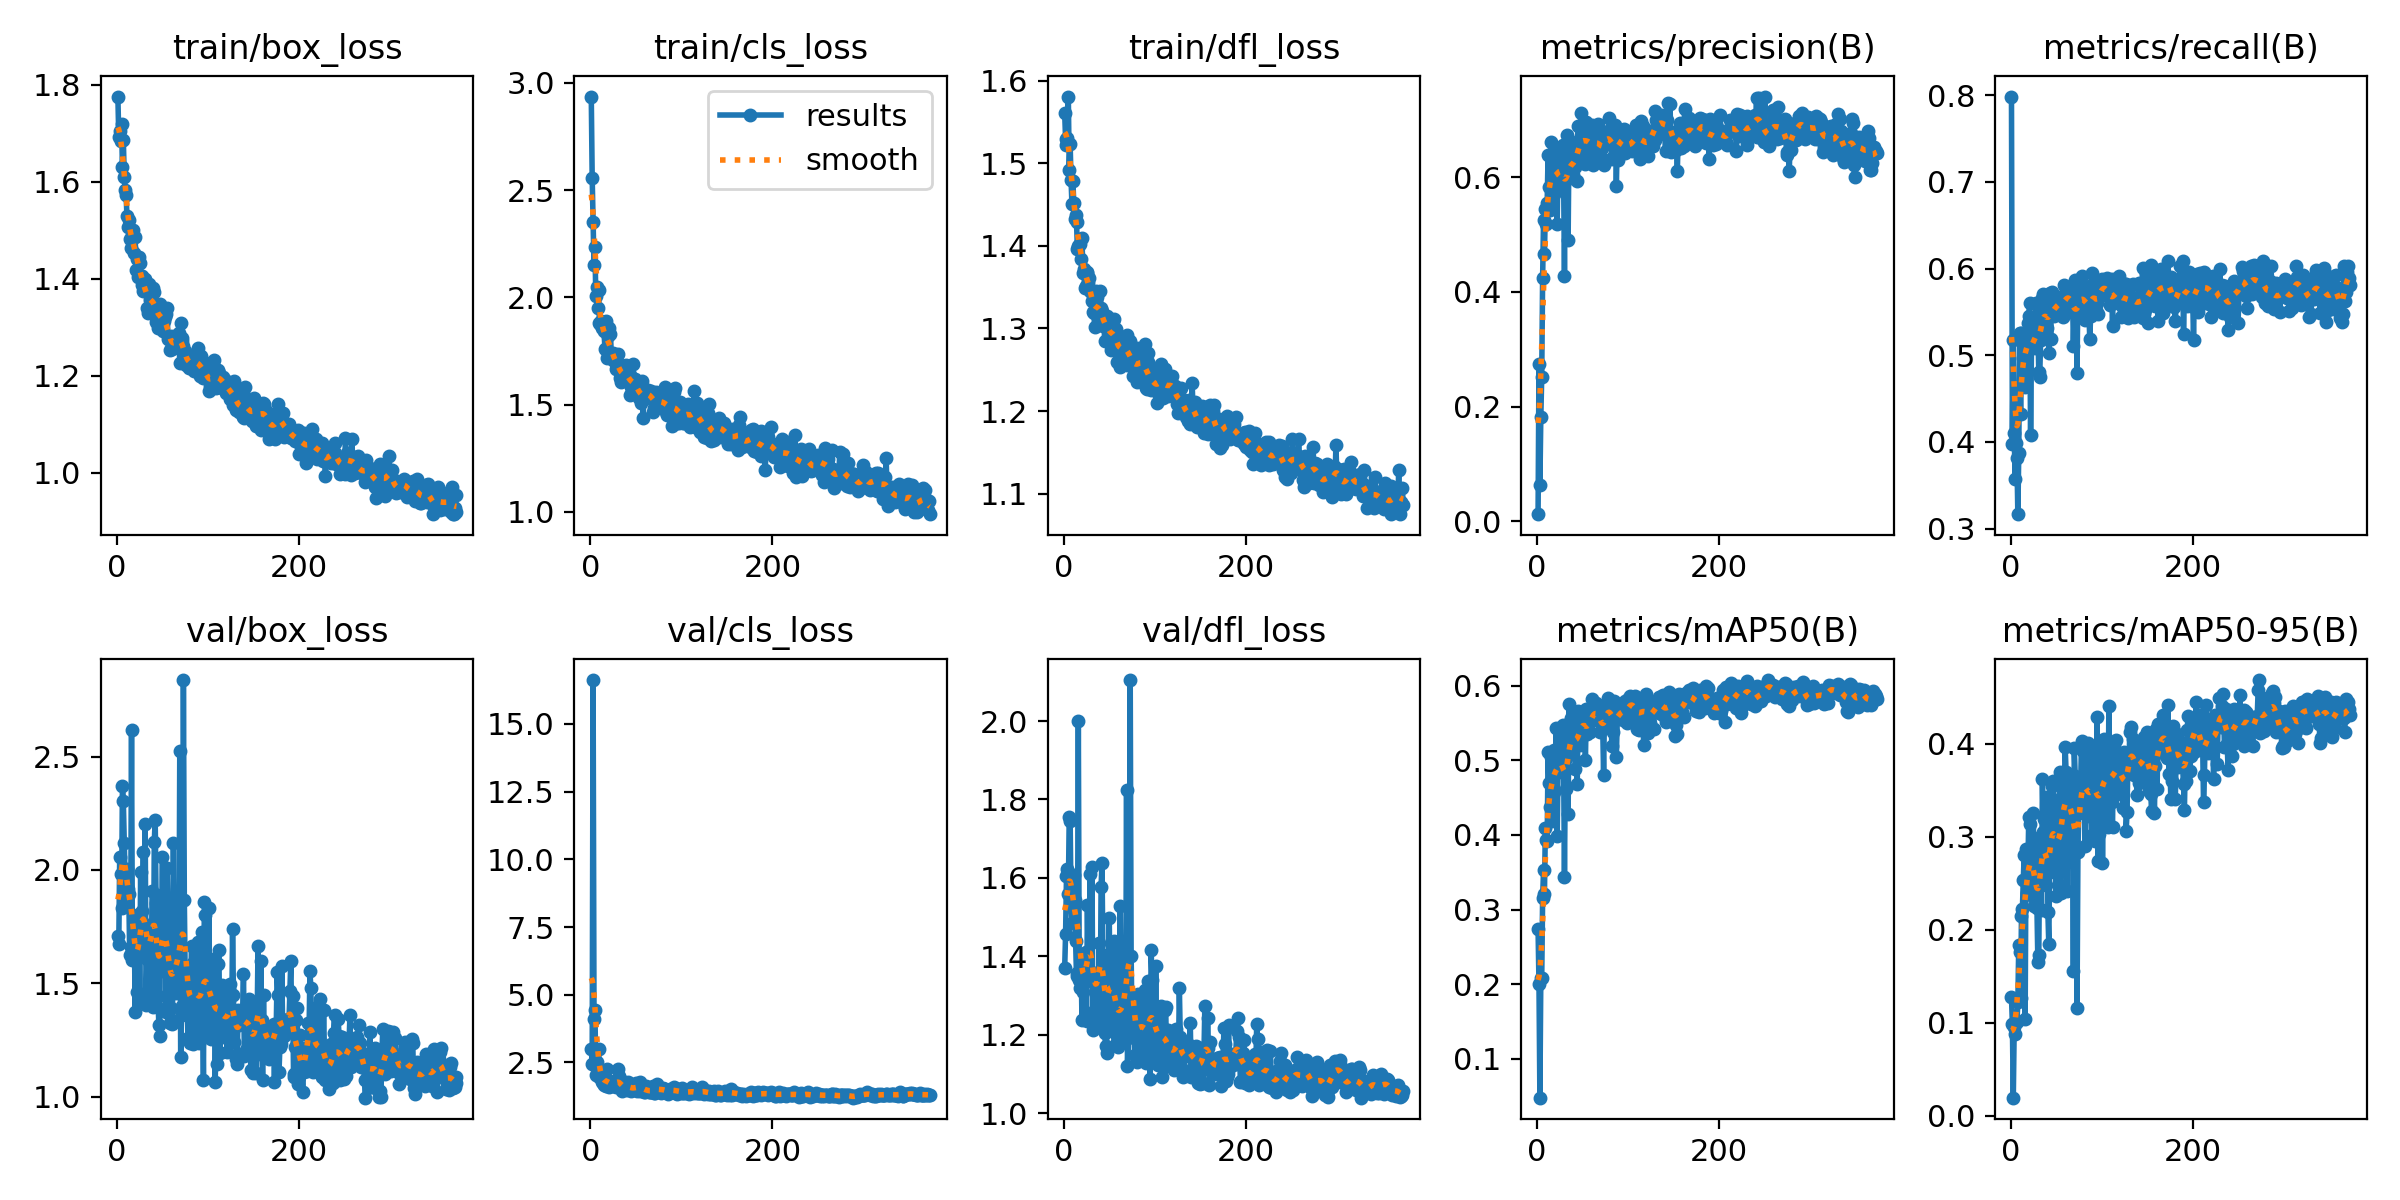

The data file committed next to this chart (first rows):
epoch, time, train/box_loss, train/cls_loss, train/dfl_loss, metrics/precision(B), metrics/recall(B), metrics/mAP50(B), metrics/mAP50-95(B), val/box_loss, val/cls_loss, val/dfl_loss, lr/pg0, lr/pg1, lr/pg2
1, 11.27, 1.776, 2.936, 1.561, 0.01227, 0.7985, 0.2734, 0.1276, 1.707, 3.011, 1.37, 0.0006531, 0.0006531, 0.0006531
2, 21.89, 1.693, 2.558, 1.529, 0.2739, 0.3976, 0.2005, 0.09875, 1.674, 2.424, 1.456, 0.001317, 0.001317, 0.001317
3, 31.73, 1.705, 2.349, 1.522, 0.06371, 0.5181, 0.04752, 0.01933, 2.058, 16.62, 1.605, 0.001979, 0.001979, 0.001979
4, 42.27, 1.683, 2.152, 1.53, 0.1812, 0.4102, 0.2078, 0.09583, 1.981, 4.095, 1.622, 0.001988, 0.001988, 0.001988
5, 53.23, 1.72, 2.234, 1.581, 0.2513, 0.3573, 0.2077, 0.08755, 1.832, 4.443, 1.559, 0.001984, 0.001984, 0.001984
6, 64.12, 1.632, 2.005, 1.492, 0.424, 0.3987, 0.315, 0.1013, 2.368, 2.042, 1.755, 0.00198, 0.00198, 0.00198
7, 75.42, 1.686, 2.047, 1.523, 0.5254, 0.3819, 0.3527, 0.1004, 2.303, 2.505, 1.744, 0.001976, 0.001976, 0.001976
8, 87.16, 1.611, 1.949, 1.48, 0.4665, 0.3165, 0.3205, 0.1225, 2.119, 2.172, 1.535, 0.001972, 0.001972, 0.001972
9, 98.99, 1.583, 2.035, 1.45, 0.544, 0.3866, 0.409, 0.1831, 1.948, 2.989, 1.486, 0.001968, 0.001968, 0.001968
10, 110.3, 1.573, 1.88, 1.479, 0.5174, 0.5257, 0.3938, 0.1757, 1.872, 1.943, 1.524, 0.001964, 0.001964, 0.001964
11, 121.8, 1.53, 1.878, 1.452, 0.5555, 0.4326, 0.3915, 0.1268, 2.002, 2.126, 1.608, 0.00196, 0.00196, 0.00196
12, 133.1, 1.508, 1.89, 1.432, 0.639, 0.5253, 0.5108, 0.215, 1.915, 1.926, 1.544, 0.001956, 0.001956, 0.001956
13, 144.7, 1.521, 1.855, 1.438, 0.5824, 0.5214, 0.4702, 0.222, 1.893, 1.762, 1.44, 0.001952, 0.001952, 0.001952
14, 156.2, 1.482, 1.856, 1.429, 0.5424, 0.4972, 0.4382, 0.2538, 1.623, 1.73, 1.351, 0.001949, 0.001949, 0.001949
15, 167.4, 1.464, 1.842, 1.396, 0.6613, 0.4832, 0.5041, 0.2807, 1.661, 1.678, 1.357, 0.001945, 0.001945, 0.001945
16, 178.6, 1.482, 1.761, 1.4, 0.5804, 0.4633, 0.4192, 0.1039, 2.618, 1.93, 2, 0.001941, 0.001941, 0.001941
17, 190.4, 1.49, 1.889, 1.401, 0.627, 0.5224, 0.4814, 0.2863, 1.603, 1.645, 1.34, 0.001937, 0.001937, 0.001937
18, 201.3, 1.5, 1.718, 1.402, 0.6, 0.5082, 0.4578, 0.2394, 1.626, 2.268, 1.32, 0.001933, 0.001933, 0.001933
19, 212.5, 1.452, 1.821, 1.383, 0.5711, 0.5367, 0.5144, 0.264, 1.763, 1.74, 1.398, 0.001929, 0.001929, 0.001929
20, 223.7, 1.487, 1.856, 1.409, 0.6157, 0.5454, 0.5017, 0.3209, 1.374, 1.598, 1.237, 0.001925, 0.001925, 0.001925
21, 235.2, 1.417, 1.726, 1.368, 0.6474, 0.5608, 0.5432, 0.3134, 1.643, 1.679, 1.309, 0.001921, 0.001921, 0.001921
22, 246.2, 1.442, 1.831, 1.372, 0.5188, 0.4074, 0.3987, 0.2378, 1.461, 1.797, 1.349, 0.001917, 0.001917, 0.001917
23, 257.7, 1.403, 1.739, 1.349, 0.6444, 0.5115, 0.4993, 0.2753, 1.644, 1.69, 1.334, 0.001913, 0.001913, 0.001913
24, 268.9, 1.445, 1.712, 1.352, 0.6271, 0.5137, 0.4845, 0.2369, 1.804, 1.668, 1.411, 0.001909, 0.001909, 0.001909
25, 280.2, 1.432, 1.742, 1.369, 0.5776, 0.5192, 0.5, 0.3259, 1.424, 1.633, 1.234, 0.001905, 0.001905, 0.001905
26, 291.5, 1.406, 1.703, 1.367, 0.6528, 0.5279, 0.5382, 0.2253, 1.99, 1.765, 1.532, 0.001901, 0.001901, 0.001901
27, 302.6, 1.406, 1.726, 1.355, 0.6171, 0.5082, 0.4952, 0.2891, 1.655, 1.681, 1.354, 0.001897, 0.001897, 0.001897
28, 313.6, 1.387, 1.665, 1.361, 0.6555, 0.5606, 0.5475, 0.2735, 1.819, 1.578, 1.366, 0.001893, 0.001893, 0.001893
29, 324.5, 1.375, 1.677, 1.345, 0.6117, 0.5348, 0.5093, 0.223, 2.079, 1.645, 1.609, 0.001889, 0.001889, 0.001889
30, 335.8, 1.384, 1.734, 1.344, 0.4276, 0.529, 0.344, 0.1657, 1.645, 2.246, 1.354, 0.001885, 0.001885, 0.001885
31, 346.6, 1.4, 1.687, 1.333, 0.642, 0.4811, 0.501, 0.1726, 2.202, 1.982, 1.628, 0.001881, 0.001881, 0.001881
32, 357.6, 1.382, 1.676, 1.32, 0.5952, 0.4751, 0.4617, 0.2995, 1.403, 1.675, 1.211, 0.001877, 0.001877, 0.001877
33, 368.6, 1.34, 1.623, 1.319, 0.6742, 0.517, 0.5318, 0.2807, 1.609, 1.602, 1.261, 0.001873, 0.001873, 0.001873
34, 379.7, 1.33, 1.606, 1.301, 0.4903, 0.5564, 0.4275, 0.2212, 1.757, 1.861, 1.358, 0.001869, 0.001869, 0.001869
35, 390.9, 1.388, 1.64, 1.345, 0.6656, 0.5663, 0.5755, 0.3616, 1.451, 1.442, 1.226, 0.001865, 0.001865, 0.001865
36, 402.2, 1.357, 1.641, 1.338, 0.6576, 0.5702, 0.5518, 0.3048, 1.7, 1.559, 1.333, 0.001861, 0.001861, 0.001861
37, 413.3, 1.356, 1.654, 1.328, 0.6242, 0.5542, 0.5572, 0.3189, 1.589, 1.518, 1.28, 0.001857, 0.001857, 0.001857
38, 424.6, 1.344, 1.647, 1.317, 0.6201, 0.5301, 0.5083, 0.2688, 1.703, 1.607, 1.319, 0.001853, 0.001853, 0.001853
39, 435.4, 1.338, 1.686, 1.311, 0.6036, 0.5436, 0.5183, 0.2485, 1.907, 1.602, 1.433, 0.00185, 0.00185, 0.00185
40, 445.9, 1.38, 1.625, 1.346, 0.6193, 0.5309, 0.5249, 0.3432, 1.393, 1.49, 1.234, 0.001846, 0.001846, 0.001846
41, 457, 1.373, 1.655, 1.324, 0.6274, 0.5663, 0.5568, 0.2191, 2.123, 1.782, 1.578, 0.001842, 0.001842, 0.001842
42, 468, 1.348, 1.628, 1.321, 0.617, 0.5027, 0.4889, 0.1846, 2.222, 1.691, 1.638, 0.001838, 0.001838, 0.001838
43, 478.8, 1.312, 1.639, 1.303, 0.6578, 0.5717, 0.5628, 0.2725, 1.854, 1.547, 1.398, 0.001834, 0.001834, 0.001834
44, 489.6, 1.336, 1.547, 1.308, 0.5929, 0.5192, 0.4678, 0.2876, 1.395, 1.585, 1.222, 0.00183, 0.00183, 0.00183
45, 500.6, 1.298, 1.581, 1.285, 0.6899, 0.5726, 0.5669, 0.3548, 1.446, 1.43, 1.204, 0.001826, 0.001826, 0.001826
46, 512.2, 1.319, 1.593, 1.303, 0.6443, 0.552, 0.5291, 0.3569, 1.317, 1.554, 1.171, 0.001822, 0.001822, 0.001822
47, 523.2, 1.348, 1.69, 1.315, 0.6318, 0.5564, 0.5212, 0.3604, 1.268, 1.554, 1.154, 0.001818, 0.001818, 0.001818
48, 534.4, 1.332, 1.572, 1.31, 0.7122, 0.5447, 0.564, 0.2624, 1.888, 1.504, 1.405, 0.001814, 0.001814, 0.001814
49, 545.5, 1.331, 1.62, 1.303, 0.6642, 0.5481, 0.5431, 0.2794, 1.751, 1.545, 1.34, 0.00181, 0.00181, 0.00181
50, 556.8, 1.301, 1.594, 1.294, 0.6603, 0.5586, 0.561, 0.2366, 2.059, 1.732, 1.498, 0.001806, 0.001806, 0.001806
51, 568.2, 1.293, 1.569, 1.285, 0.6674, 0.554, 0.5619, 0.3392, 1.552, 1.444, 1.236, 0.001802, 0.001802, 0.001802
52, 579.2, 1.313, 1.585, 1.274, 0.6628, 0.5674, 0.5578, 0.3067, 1.649, 1.629, 1.259, 0.001798, 0.001798, 0.001798
53, 590.5, 1.321, 1.529, 1.295, 0.6229, 0.5645, 0.5012, 0.248, 1.852, 1.67, 1.374, 0.001794, 0.001794, 0.001794
54, 601.3, 1.328, 1.547, 1.309, 0.6965, 0.5531, 0.5695, 0.37, 1.372, 1.443, 1.209, 0.00179, 0.00179, 0.00179
55, 612, 1.339, 1.589, 1.311, 0.6713, 0.5615, 0.536, 0.239, 2.008, 1.782, 1.439, 0.001786, 0.001786, 0.001786
56, 622.7, 1.276, 1.508, 1.288, 0.6665, 0.5619, 0.5478, 0.2885, 1.821, 1.555, 1.363, 0.001782, 0.001782, 0.001782
57, 634.2, 1.279, 1.608, 1.3, 0.6654, 0.5542, 0.5382, 0.3092, 1.642, 1.541, 1.322, 0.001778, 0.001778, 0.001778
58, 645.4, 1.254, 1.436, 1.26, 0.6377, 0.5436, 0.5387, 0.3631, 1.326, 1.557, 1.196, 0.001774, 0.001774, 0.001774
59, 656.4, 1.282, 1.566, 1.278, 0.6513, 0.5805, 0.5589, 0.348, 1.39, 1.403, 1.183, 0.00177, 0.00177, 0.00177
60, 667.2, 1.256, 1.562, 1.282, 0.6913, 0.5476, 0.5821, 0.3966, 1.321, 1.408, 1.17, 0.001766, 0.001766, 0.001766
... 313 more rows
